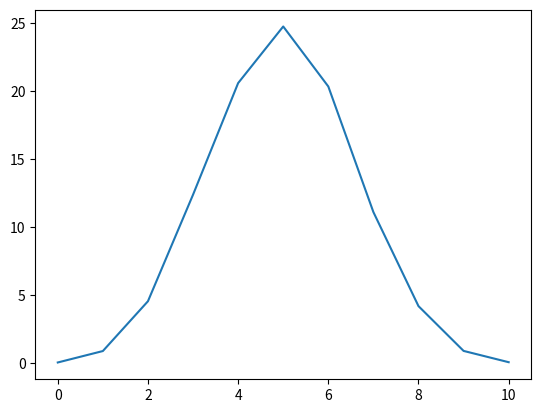

Python code for this plot:
import random
import matplotlib.pyplot as plt
import numpy as np


def flip_coin() -> dict[int, float]:
    results = {
        0: 0,
        1: 0,
        2: 0,
        3: 0,
        4: 0,
        5: 0,
        6: 0,
        7: 0,
        8: 0,
        9: 0,
        10: 0
    }

    for _ in range(10000):
        heads = 0

        for _ in range(10):
            if random.randint(0, 1) == 0:
                heads += 1

        results[heads] += 0.01

    return results


def draw_gaussian_distribution_graph() -> None:
    values = flip_coin()
    xpoints = np.array(list(values.keys()))
    ypoints = np.array(list(values.values()))
    plt.plot(xpoints, ypoints)
    plt.show()


draw_gaussian_distribution_graph()
